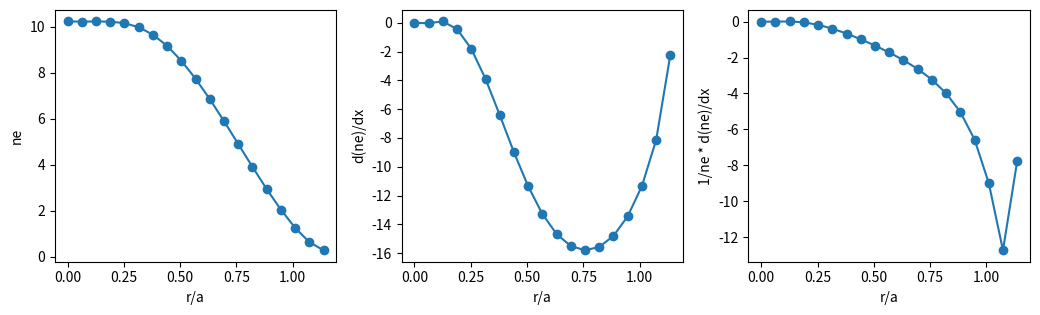
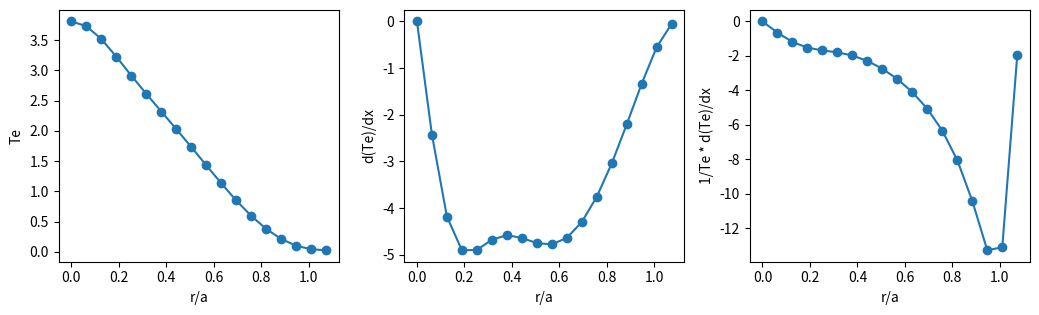
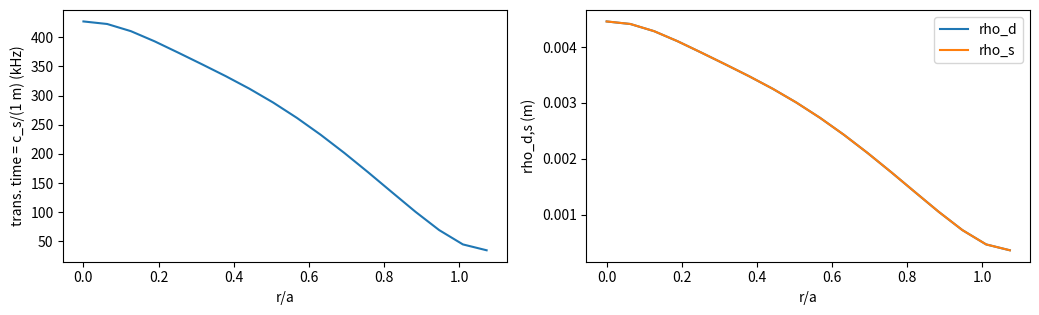

Write the Python code that produced these figures, in order.
#!/usr/bin/env python3
# -*- coding: utf-8 -*-
"""
Created on Thu Aug 29 13:44:40 2019

@author: drsmith
"""

import sympy as sp
from scipy.constants import physical_constants as _pc

_x = sp.symbols('x')
_c = [sp.symbols('c{}'.format(i)) for i in range(6)]
_str_expr = "c0*(c1-c4+(1-c1+c4)*(1-x**c2)**c3 + c4*(1-exp(-x**2/c5**2)))"
_expr = sp.sympify(_str_expr)

_ne_coef = [10.22178262, 0.0267643, 1.84138753, 1.62809221, 0.3, 0.31130153]
_ne = _expr.subs(_x, _x/1.14491)  # dens [10**19/m**3]
for i in range(6):
    _ne = _ne.subs(_c[i], _ne_coef[i])
_dne = _ne.diff(_x)
_islne = _dne / _ne

ne = sp.lambdify(_x, _ne)
dne = sp.lambdify(_x, _dne)
islne = sp.lambdify(_x, _islne)

_te_coef = [ 3.8076127, 0.00651745, 2.22383115, 2.85146903, -0.20842746, 0.20145577]
_te = _expr.subs(_x, _x/1.09491) # Te [keV]
for i in range(6):
    _te = _te.subs(_c[i], _te_coef[i])
_dte = _te.diff(_x)
_islte = _dte / _te

te = sp.lambdify(_x, _te)
dte = sp.lambdify(_x, _dte)
islte = sp.lambdify(_x, _islte)

_bmag = 2 # mag. field strength [T]

_rho_d = 6.461e-3/sp.sqrt(2) * sp.sqrt(_te)/_bmag  # deut. gyroradius [m] (no sqrt(2))
_omega_d = 4.791e7 * _bmag  # deut. cyclotron freq. [rad/s]

_md = _pc['deuteron mass'][0]  # deut. mass [kg]
_j_per_ev = _pc['electron volt-joule relationship'][0] # J/eV ratio
_c_s = sp.sqrt(_te*1e3*_j_per_ev/_md)  # sound speed [m/s]
_rho_s = _c_s / _omega_d  # sound gyroradius [m]

c_s = sp.lambdify(_x, _c_s)
rho_d = sp.lambdify(_x, _rho_d)
rho_s = sp.lambdify(_x, _rho_s)

if __name__=='__main__':
    import numpy as np
    import matplotlib.pyplot as plt
    plt.close('all')
    x = np.linspace(0,1.2,20)
    for f,df,isl,fname in zip([ne,te],[dne,dte],[islne,islte],['ne','Te']):
        plt.figure(figsize=(10.5,3.25))
        plt.subplot(1,3,1)
        plt.plot(x, f(x), '-o')
        plt.xlabel('r/a')
        plt.ylabel(fname)
        plt.subplot(1,3,2)
        plt.plot(x, df(x), '-o')
        plt.xlabel('r/a')
        plt.ylabel('d('+fname+')/dx')
        plt.subplot(1,3,3)
        plt.plot(x, isl(x), '-o')
        plt.xlabel('r/a')
        plt.ylabel('1/'+fname+' * d('+fname+')/dx')
        plt.tight_layout()
    plt.figure(figsize=(10.5,3.25))
    plt.subplot(1,2,1)
    plt.plot(x, c_s(x)/1e3)
    plt.xlabel('r/a')
    plt.ylabel('trans. time = c_s/(1 m) (kHz)')
    plt.subplot(1,2,2)
    plt.plot(x, rho_d(x), label='rho_d')
    plt.plot(x, rho_s(x), label='rho_s')
    plt.xlabel('r/a')
    plt.ylabel('rho_d,s (m)')
    plt.legend()
    plt.tight_layout()
